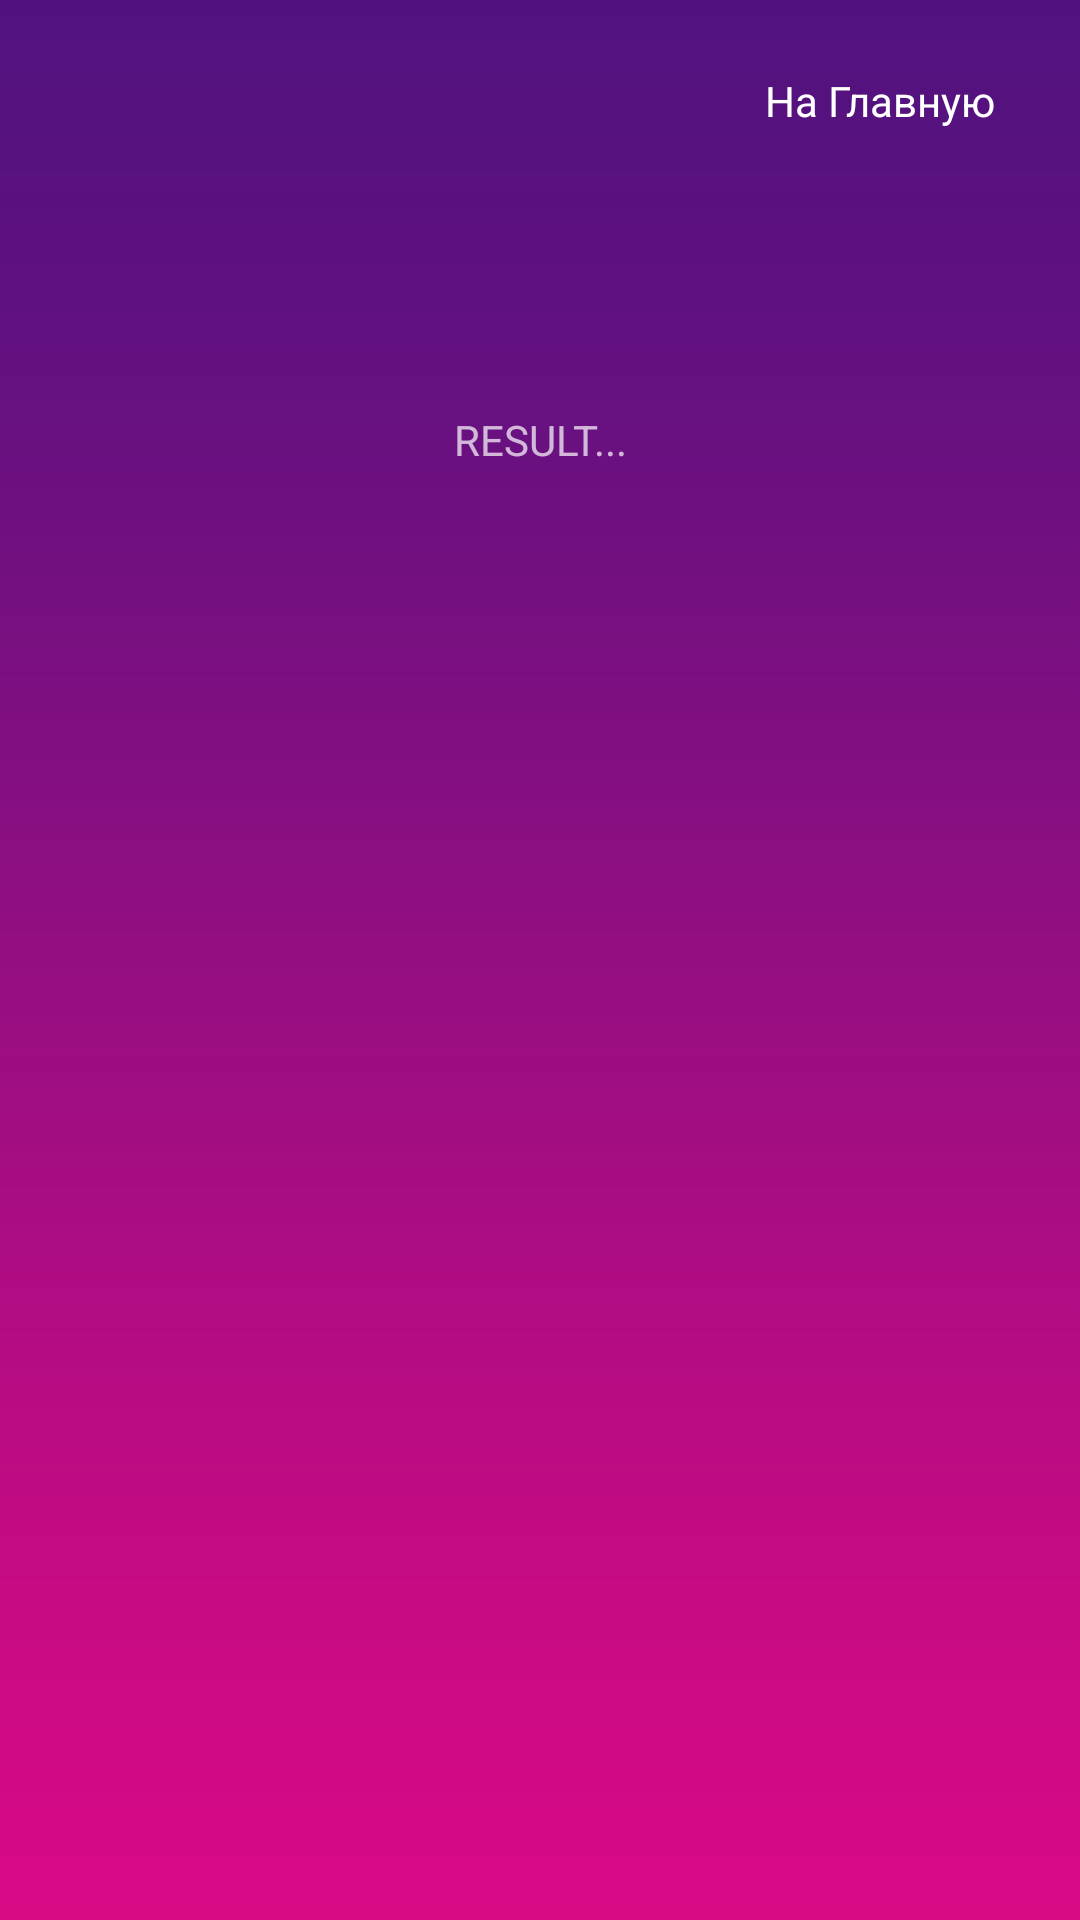

Reconstruct the res/layout file that produces this screen, plus the resources it refers to.
<!-- AndroidManifest.xml: application theme Theme.FinApp -->
<!-- res/layout/scan.xml -->
<?xml version="1.0" encoding="utf-8"?>
<androidx.constraintlayout.widget.ConstraintLayout xmlns:android="http://schemas.android.com/apk/res/android"
    xmlns:app="http://schemas.android.com/apk/res-auto"
    xmlns:tools="http://schemas.android.com/tools"
    android:layout_width="match_parent"
    android:layout_height="match_parent"
    android:background="@drawable/gradbg"
    tools:context=".Scan">

    <LinearLayout
        android:id="@+id/tabLayoutT"
        android:layout_width="wrap_content"
        android:layout_height="wrap_content"
        android:layout_marginBottom="8dp"
        android:layout_marginEnd="8dp"
        android:layout_marginLeft="8dp"
        android:layout_marginRight="8dp"
        android:layout_marginStart="8dp"
        android:layout_marginTop="4dp"
        android:orientation="horizontal"
        android:padding="10dp"
        app:layout_constraintEnd_toEndOf="parent"
        app:layout_constraintHorizontal_bias="1.0"
        app:layout_constraintTop_toTopOf="parent"
        app:layout_constraintVertical_bias="0.0">

        <TextView
            android:id="@+id/home1"
            android:layout_width="wrap_content"
            android:layout_height="wrap_content"
            android:layout_weight="1"
            android:padding="10dp"
            android:text="На Главную"
            android:textColor="@color/white" />

    </LinearLayout>

    <TextView
        android:id="@+id/textView"
        android:layout_width="match_parent"
        android:layout_height="wrap_content"
        android:layout_marginBottom="484dp"
        android:hint="RESULT..."
        android:textAlignment="center"
        app:layout_constraintBottom_toBottomOf="parent"
        app:layout_constraintEnd_toEndOf="parent"
        app:layout_constraintHorizontal_bias="0.0"
        app:layout_constraintStart_toStartOf="parent"
        app:layout_constraintTop_toBottomOf="@+id/tabLayoutT"
        app:layout_constraintVertical_bias="1.0" />
</androidx.constraintlayout.widget.ConstraintLayout>
<!-- resources referenced by this layout -->
<resources>
  <color name="white">#FFFFFFFF</color>
  <!-- drawable gradbg: png bitmap (drawable, 4170 bytes) -->
  <style name="Theme.FinApp" parent="Theme.AppCompat.NoActionBar">
          
          <item name="colorPrimary">@color/purple_500</item>
          <item name="colorPrimaryVariant">@color/purple_700</item>
          <item name="colorOnPrimary">@color/white</item>
          
          <item name="colorSecondary">@color/teal_200</item>
          <item name="colorSecondaryVariant">@color/teal_700</item>
          <item name="colorOnSecondary">@color/black</item>
          
          <item name="android:statusBarColor" tools:targetApi="l">?attr/colorPrimaryVariant</item>
          
          <item name="android:windowFullscreen">true</item>
      </style>
  <color name="purple_500">#FF0033</color>
  <color name="purple_700">#4ECAA6</color>
  <color name="teal_200">#FF03DAC5</color>
  <color name="teal_700">#FF018786</color>
  <color name="black">#FF000000</color>
</resources>
